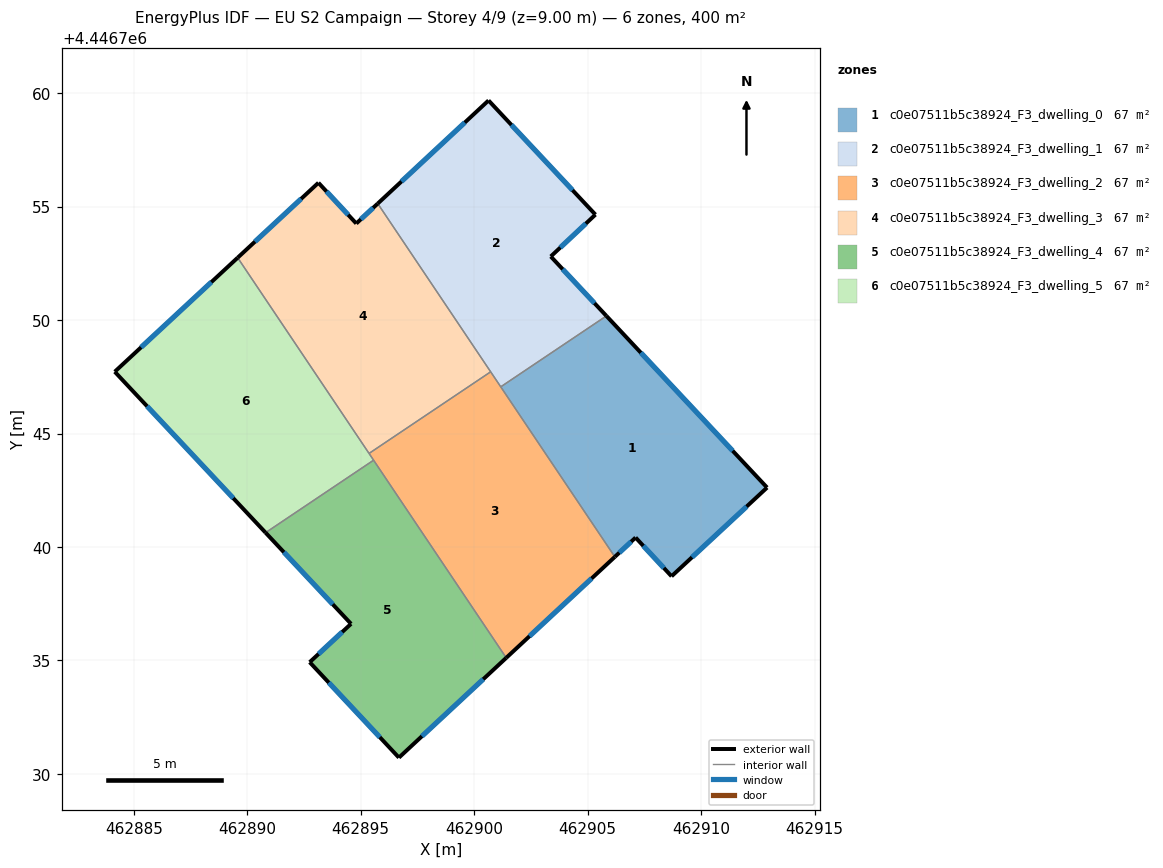
=== STOREY PLAN SPEC (per zone: floor XY polygon, exterior-wall plan segments, windows/doors) ===
zone 1: c0e07511b5c38924_F3_dwelling_0  (66.7 m²)
  floor: (462905.83, 4446750.18) (462912.90, 4446742.62) (462908.70, 4446738.71) (462907.11, 4446740.42) (462906.20, 4446739.57) (462901.17, 4446747.06)
  exterior wall: (462906.20, 4446739.57) – (462907.11, 4446740.42)  [1.2 m]
    window: (462906.39, 4446739.75) – (462906.92, 4446740.23)  [1.2 m²]
  exterior wall: (462912.90, 4446742.62) – (462905.83, 4446750.18)  [10.4 m]
    window: (462911.39, 4446744.24) – (462907.34, 4446748.56)  [10.2 m²]
  exterior wall: (462908.70, 4446738.71) – (462912.90, 4446742.62)  [5.7 m]
    window: (462909.60, 4446739.55) – (462912.00, 4446741.78)  [5.6 m²]
  exterior wall: (462907.11, 4446740.42) – (462908.70, 4446738.71)  [2.3 m]
    window: (462907.45, 4446740.05) – (462908.36, 4446739.08)  [2.3 m²]
  interior walls: 2
zone 2: c0e07511b5c38924_F3_dwelling_1  (66.7 m²)
  floor: (462905.34, 4446754.64) (462903.37, 4446752.80) (462905.83, 4446750.18) (462901.17, 4446747.06) (462895.75, 4446755.13) (462900.63, 4446759.67)
  exterior wall: (462900.63, 4446759.67) – (462895.75, 4446755.13)  [6.7 m]
    window: (462899.59, 4446758.70) – (462896.80, 4446756.10)  [6.5 m²]
  exterior wall: (462905.34, 4446754.64) – (462900.63, 4446759.67)  [6.9 m]
    window: (462904.33, 4446755.72) – (462901.64, 4446758.59)  [6.8 m²]
  exterior wall: (462903.37, 4446752.80) – (462905.34, 4446754.64)  [2.7 m]
    window: (462903.80, 4446753.19) – (462904.92, 4446754.25)  [2.6 m²]
  exterior wall: (462905.83, 4446750.18) – (462903.37, 4446752.80)  [3.6 m]
    window: (462905.30, 4446750.74) – (462903.90, 4446752.24)  [3.5 m²]
  interior walls: 3
zone 3: c0e07511b5c38924_F3_dwelling_2  (66.7 m²)
  floor: (462900.73, 4446747.72) (462906.20, 4446739.57) (462901.41, 4446735.12) (462895.37, 4446744.12)
  exterior wall: (462901.41, 4446735.12) – (462906.20, 4446739.57)  [6.5 m]
    window: (462902.44, 4446736.07) – (462905.17, 4446738.61)  [6.4 m²]
  interior walls: 5
zone 4: c0e07511b5c38924_F3_dwelling_3  (66.7 m²)
  floor: (462895.75, 4446755.13) (462900.73, 4446747.72) (462895.37, 4446744.12) (462889.58, 4446752.75) (462893.14, 4446756.05) (462894.81, 4446754.25)
  exterior wall: (462893.14, 4446756.05) – (462889.58, 4446752.75)  [4.9 m]
    window: (462892.38, 4446755.34) – (462890.34, 4446753.45)  [4.8 m²]
  exterior wall: (462894.81, 4446754.25) – (462893.14, 4446756.05)  [2.5 m]
    window: (462894.45, 4446754.64) – (462893.50, 4446755.66)  [2.4 m²]
  exterior wall: (462895.75, 4446755.13) – (462894.81, 4446754.25)  [1.3 m]
    window: (462895.55, 4446754.94) – (462895.01, 4446754.44)  [1.3 m²]
  interior walls: 3
zone 5: c0e07511b5c38924_F3_dwelling_4  (66.7 m²)
  floor: (462895.57, 4446743.82) (462901.41, 4446735.12) (462896.68, 4446730.72) (462892.75, 4446734.92) (462894.58, 4446736.62) (462890.81, 4446740.63)
  exterior wall: (462896.68, 4446730.72) – (462901.41, 4446735.12)  [6.5 m]
    window: (462897.70, 4446731.66) – (462900.40, 4446734.18)  [6.3 m²]
  exterior wall: (462892.75, 4446734.92) – (462896.68, 4446730.72)  [5.8 m]
    window: (462893.59, 4446734.02) – (462895.84, 4446731.62)  [5.6 m²]
  exterior wall: (462894.58, 4446736.62) – (462892.75, 4446734.92)  [2.5 m]
    window: (462894.18, 4446736.25) – (462893.14, 4446735.29)  [2.4 m²]
  exterior wall: (462890.81, 4446740.63) – (462894.58, 4446736.62)  [5.5 m]
    window: (462891.62, 4446739.77) – (462893.77, 4446737.48)  [5.4 m²]
  interior walls: 2
zone 6: c0e07511b5c38924_F3_dwelling_5  (66.7 m²)
  floor: (462889.58, 4446752.75) (462895.57, 4446743.82) (462890.81, 4446740.63) (462884.16, 4446747.72)
  exterior wall: (462884.16, 4446747.72) – (462890.81, 4446740.63)  [9.7 m]
    window: (462885.59, 4446746.20) – (462889.39, 4446742.15)  [9.5 m²]
  exterior wall: (462889.58, 4446752.75) – (462884.16, 4446747.72)  [7.4 m]
    window: (462888.42, 4446751.67) – (462885.32, 4446748.80)  [7.2 m²]
  interior walls: 3

=== DERIVED (storey summary) ===
Building: EU S2 Campaign
Storey: 4 of 9  (floor level z = 9.00 m)
Storey gross floor area: 400.0 m²
Zones on this storey: 6
  - c0e07511b5c38924_F3_dwelling_0: floor 66.7 m²; exterior wall 19.7 m (59.0 m²); 4 window(s) 19.3 m²; WWR 32.7%
  - c0e07511b5c38924_F3_dwelling_1: floor 66.7 m²; exterior wall 19.8 m (59.5 m²); 4 window(s) 19.4 m²; WWR 32.7%
  - c0e07511b5c38924_F3_dwelling_2: floor 66.7 m²; exterior wall 6.5 m (19.6 m²); 1 window(s) 6.4 m²; WWR 32.7%
  - c0e07511b5c38924_F3_dwelling_3: floor 66.7 m²; exterior wall 8.6 m (25.8 m²); 3 window(s) 8.4 m²; WWR 32.7%
  - c0e07511b5c38924_F3_dwelling_4: floor 66.7 m²; exterior wall 20.2 m (60.6 m²); 4 window(s) 19.8 m²; WWR 32.7%
  - c0e07511b5c38924_F3_dwelling_5: floor 66.7 m²; exterior wall 17.1 m (51.3 m²); 2 window(s) 16.8 m²; WWR 32.7%
Zone adjacency (shared interzone walls):
  - c0e07511b5c38924_F3_dwelling_0 ↔ c0e07511b5c38924_F3_dwelling_1
  - c0e07511b5c38924_F3_dwelling_0 ↔ c0e07511b5c38924_F3_dwelling_2
  - c0e07511b5c38924_F3_dwelling_1 ↔ c0e07511b5c38924_F3_dwelling_2
  - c0e07511b5c38924_F3_dwelling_1 ↔ c0e07511b5c38924_F3_dwelling_3
  - c0e07511b5c38924_F3_dwelling_2 ↔ c0e07511b5c38924_F3_dwelling_3
  - c0e07511b5c38924_F3_dwelling_2 ↔ c0e07511b5c38924_F3_dwelling_4
  - c0e07511b5c38924_F3_dwelling_2 ↔ c0e07511b5c38924_F3_dwelling_5
  - c0e07511b5c38924_F3_dwelling_3 ↔ c0e07511b5c38924_F3_dwelling_5
  - c0e07511b5c38924_F3_dwelling_4 ↔ c0e07511b5c38924_F3_dwelling_5